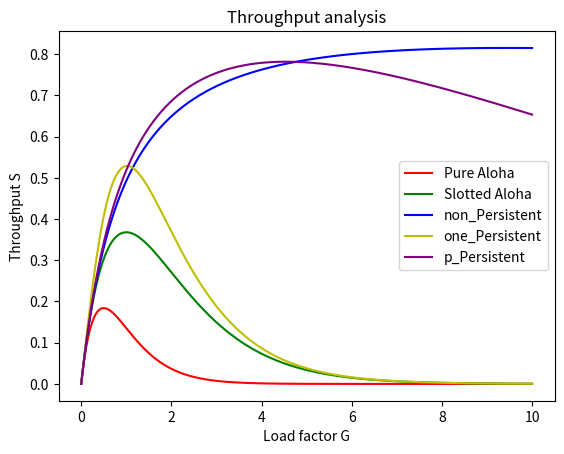

Reproduce this figure in Python.
import matplotlib.pyplot as plt
import math

def Aloha(G):
    return G * math.exp(-2 * G)

def slottedAloha(G):
    return G * math.exp(-G)

def non_persistent(G, a):
    return G * math.exp(-a * G) / (G * (1 + 2 * a) + math.exp(-a * G))

def one_persistent(G, a):
    num = G * (1 + G + a * G * (1 + G + a * G / 2)) * math.exp(-G * (1 + 2 * a))
    det = G * (1 + 2 * a) - (1 - math.exp(-a * G)) + (1 + a * G) * math.exp(-G * (1 + a))
    return num / det

def p_persistent(G, p, a):
    num = (a + p) * G * math.exp(-(a + p) * G) - p * G * math.exp(-(2 * a + p) * G)
    det = (1 + a) * (1 - math.exp(-a * G)) + a * math.exp(-(a + p) * G)
    return num / det

# create the dataset x, set up p, a value and generate corresponding throughput
a = 0.01
p = 0.1
x = [i * 0.0001 for i in range(100000)]
aloha = [Aloha(i) for i in x]
slottedAloha = [slottedAloha(i) for i in x]
non_persistent = [non_persistent(i, a) for i in x]
one_persistent = [one_persistent(i, a) for i in x]
p_persistent = [p_persistent(i, p, a) for i in x]
# plotting
plt.plot(x, aloha, color = 'r', label = 'Pure Aloha')
plt.plot(x, slottedAloha, color = 'g', label = 'Slotted Aloha')
plt.plot(x, non_persistent, color = 'b', label = 'non_Persistent')
plt.plot(x, one_persistent, color = 'y', label = 'one_Persistent')
plt.plot(x, p_persistent, color ='purple', label = 'p_Persistent')
# figure setting
plt.xlabel("Load factor G")
plt.ylabel("Throughput S")
plt.title("Throughput analysis")
plt.legend()
plt.savefig("result.png")
plt.show()
